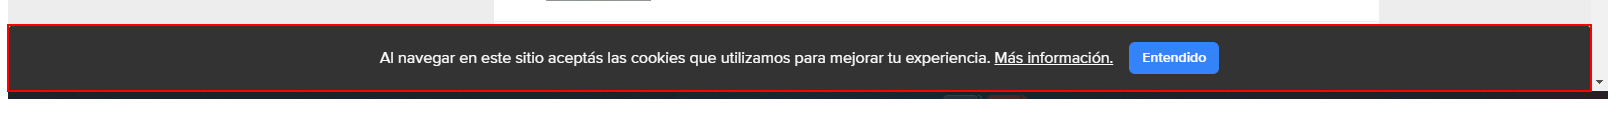
Workflow: ExtractData

Step 1: find the element

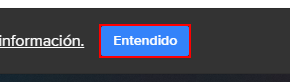
Step 2 [then]: click on the button 'Entendido'

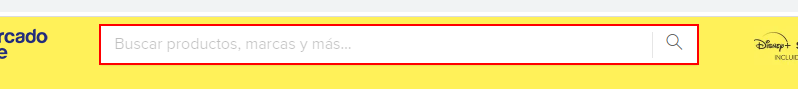
Step 3: type "[in_ToSearch+ "[k(enter)]"]" into the text box

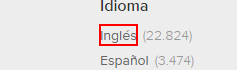
Step 4: click on the element 'Inglés'

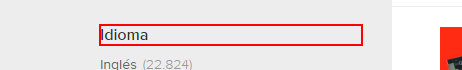
Step 5: Find Element 'DIV' on the element 'Idioma'

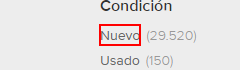
Step 6: click on the element 'Nuevo'

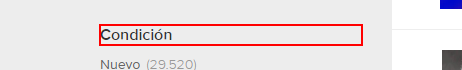
Step 7: Find Element 'DIV' on the element 'Condición'
